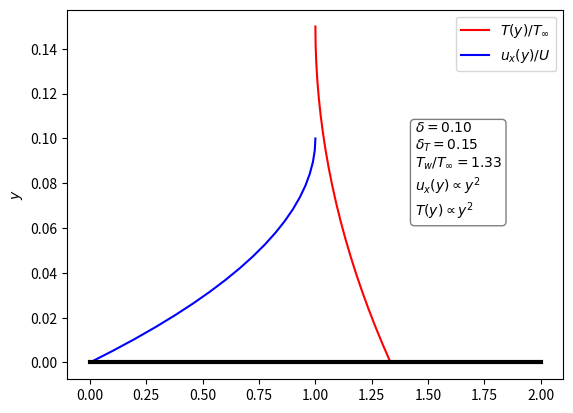

Write the Python code that produced this figure.
import numpy as np
import matplotlib.pyplot as plt

r=0.5
T_w=400
T_inf=300
V_inf=50
delta_T=0.15
delta=0.1

y_T=np.linspace(0, delta_T, 20)
y_V=np.linspace(0, delta, 20)

order_T=2
order_V=2

T=((delta_T - y_T) / delta_T)**order_T * (T_w - T_inf) + T_inf
V=((delta - y_V) / delta)**order_V * (0. - V_inf) + V_inf
T=T/T_inf
V=V/V_inf

fig, ax = plt.subplots()
plt.plot(T, y_T, color='red', label=r'$T(y)/T_\infty$')
plt.plot(V, y_V, color='blue', label=r'$u_x(y)/U$')

ax.plot([0, 2], [0, 0], color='black', linewidth=3)

textstr = '\n'.join((
    r'$\delta=%.2f$' % (delta, ),
    r'$\delta_T=%.2f$' % (delta_T, ),
    r'$T_w/T_\infty =%.2f$' % (T_w/T_inf, ),
    r'$u_x(y)\propto y^%1.f $' % (order_V, ),
    r'$T(y)\propto y^%1.f $' % (order_T, )))
props = dict(boxstyle='round', facecolor='white', alpha=0.5)
ax.text(0.70, 0.7, textstr, transform=ax.transAxes, fontsize=10,
        verticalalignment='top', bbox=props)

ax.set_ylabel(r'$y$')
ax.legend()
plt.savefig('thermal_boundary_layer_v2.png')
plt.show()
